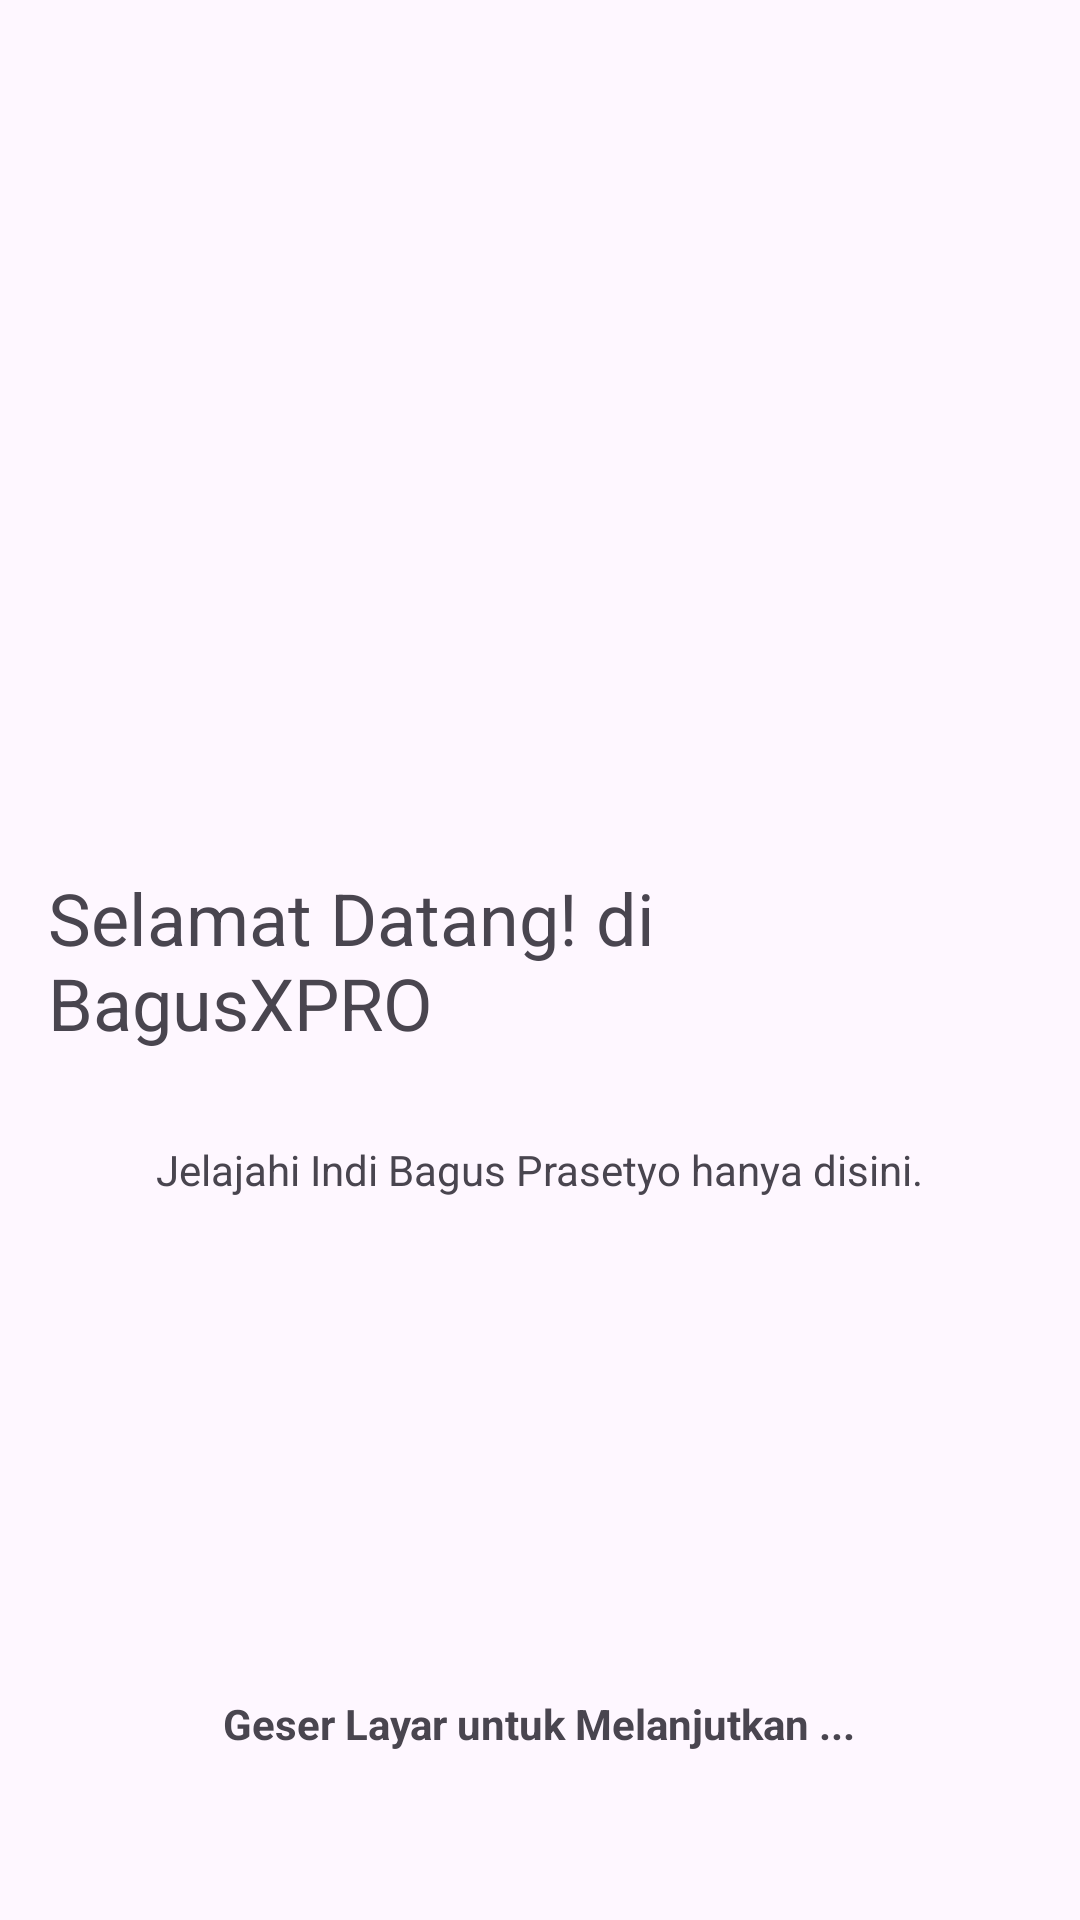

Here is an Android app screen rendered from its layout file. Give the layout XML and the strings, colors and styles it references.
<!-- AndroidManifest.xml: application theme Theme.UTS_IBP_1 -->
<!-- res/layout/onboarding_screen1.xml -->
<?xml version="1.0" encoding="utf-8"?>
<RelativeLayout xmlns:android="http://schemas.android.com/apk/res/android"
    xmlns:app="http://schemas.android.com/apk/res-auto"
    android:layout_width="match_parent"
    android:layout_height="match_parent"
    android:padding="16dp">

    

    <TextView
        android:id="@+id/title"
        android:layout_width="wrap_content"
        android:layout_height="wrap_content"
        android:text="@string/selamat1"
        android:textSize="24sp"
        android:layout_centerHorizontal="true"
        android:layout_centerVertical="true"
        android:layout_marginBottom="20dp" />

    <TextView
        android:id="@+id/description"
        android:layout_width="wrap_content"
        android:layout_height="wrap_content"
        android:text="@string/selamat1_2"
        android:layout_below="@id/title"
        android:layout_centerHorizontal="true"
        android:layout_marginTop="10dp" />

    <ImageView
        android:id="@+id/wellcome"
        android:layout_width="279dp"
        android:layout_height="304dp"
        android:layout_above="@+id/description"
        android:layout_centerInParent="true"
        app:srcCompat="@drawable/ic_onb1" />


    <TextView
        android:id="@+id/btnGetStarted"
        android:layout_width="wrap_content"
        android:layout_height="wrap_content"
        android:text="@string/next"
        android:textStyle="bold"
        android:layout_centerHorizontal="true"
        android:layout_alignParentBottom="true"
        android:layout_marginBottom="40dp"/>

</RelativeLayout>
<!-- resources referenced by this layout -->
<resources>
  <string name="next">Geser Layar untuk Melanjutkan ...</string>
  <string name="selamat1">Selamat Datang! di BagusXPRO</string>
  <string name="selamat1_2">Jelajahi Indi Bagus Prasetyo hanya disini.</string>
  <style name="Theme.UTS_IBP_1" parent="Base.Theme.UTS_IBP_1" />
  <style name="Base.Theme.UTS_IBP_1" parent="Theme.Material3.DayNight.NoActionBar">
          
          
      </style>
</resources>
